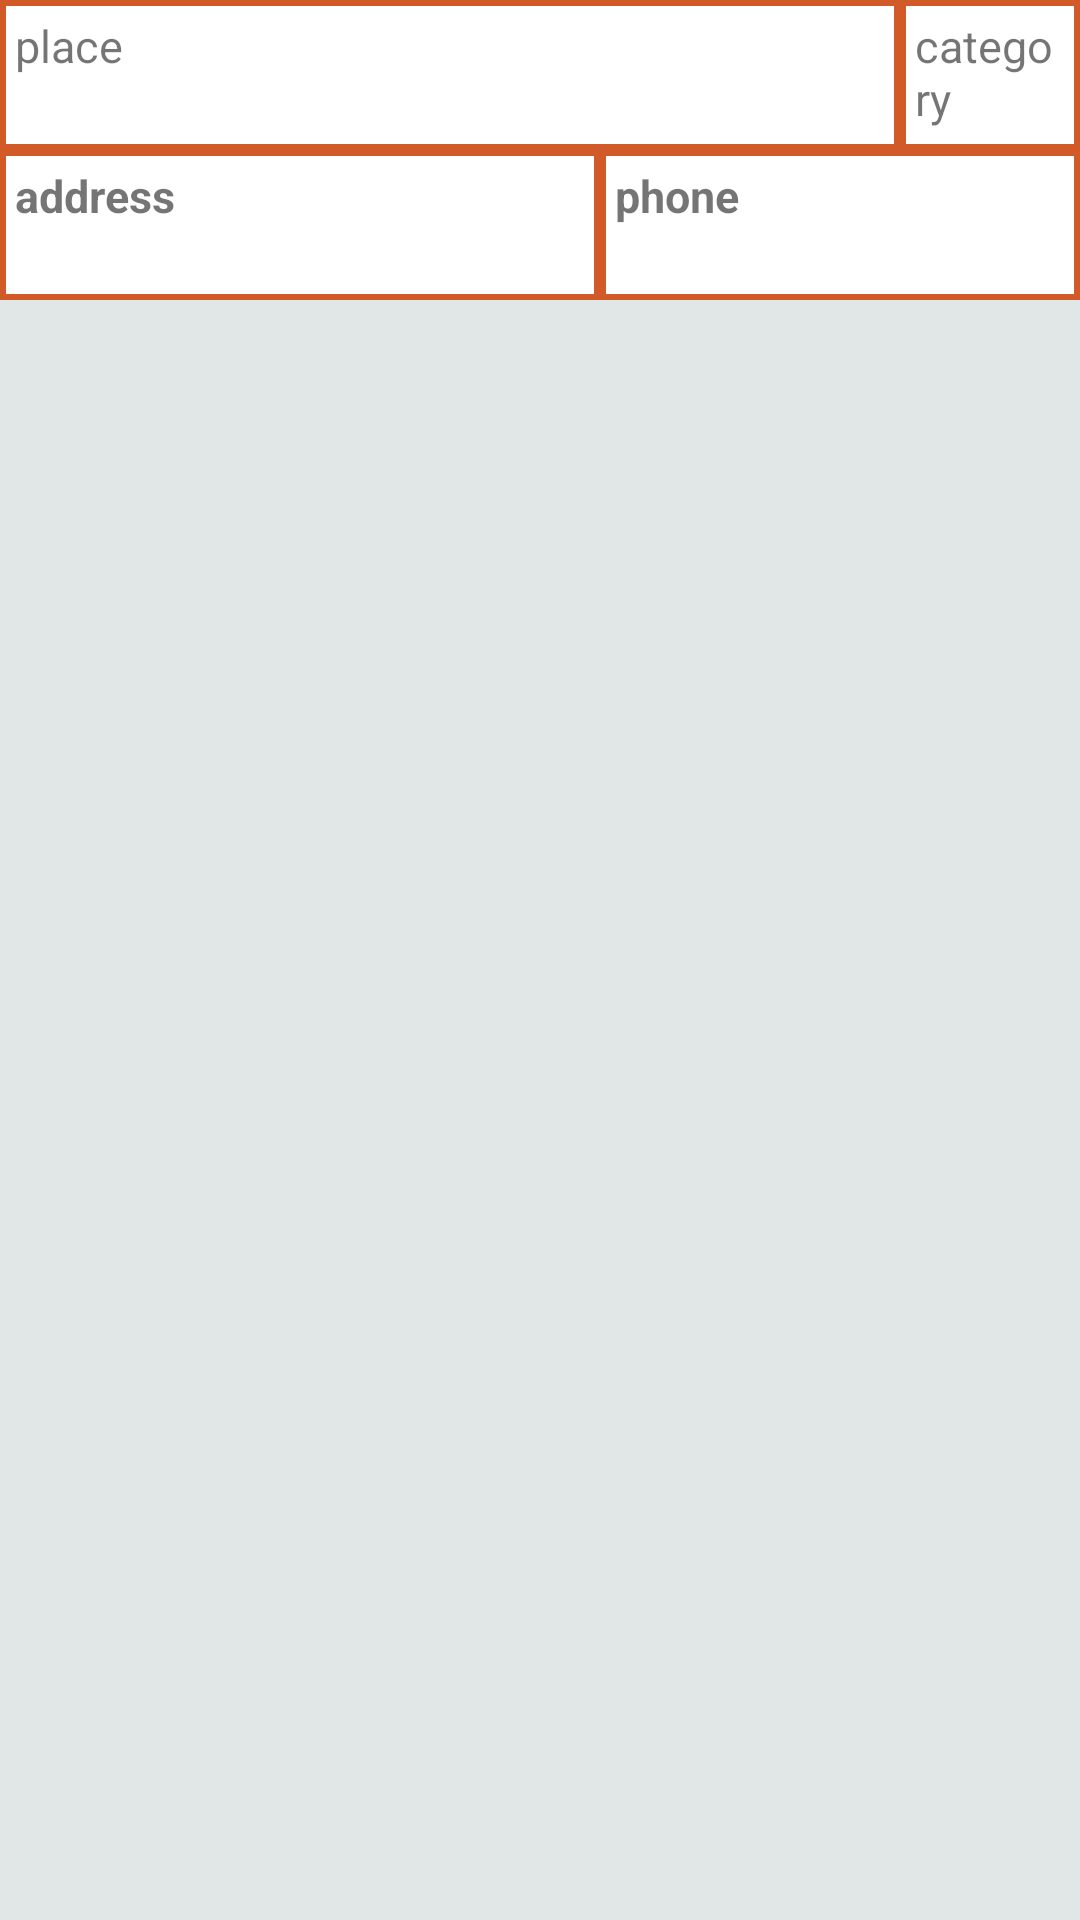

Produce the Android XML layout that renders to this screen, including the resource entries it uses.
<!-- AndroidManifest.xml: application theme Theme.Cstorage -->
<!-- res/layout/searchplace_item.xml -->
<?xml version="1.0" encoding="utf-8"?>
<LinearLayout xmlns:android="http://schemas.android.com/apk/res/android"
    xmlns:app="http://schemas.android.com/apk/res-auto"
    xmlns:tools="http://schemas.android.com/tools"
    android:layout_width="match_parent"
    android:layout_height="wrap_content"
    android:orientation="vertical"
    android:background="@color/book_grey"
    tools:context="book.Activity_book_list">

    <RelativeLayout
        android:layout_width="match_parent"
        android:layout_height="wrap_content">


        <TextView
            android:id="@+id/search_title"
            android:layout_width="300dp"
            android:layout_height="50dp"
            android:layout_marginLeft="0dp"
            android:layout_marginTop="0dp"
            android:background="@drawable/border_booklist"
            android:padding="5dp"
            android:text="place"
            android:textSize="15dp"
            android:textStyle="normal" />

        <TextView
            android:id="@+id/search_category"
            android:layout_width="match_parent"
            android:layout_height="50dp"
            android:layout_marginLeft="0dp"
            android:layout_marginTop="0dp"
            android:layout_toRightOf="@id/search_title"
            android:background="@drawable/border_booklist"
            android:padding="5dp"
            android:text="category"
            android:textSize="15dp"
            android:textStyle="normal" />

        <TextView
            android:id="@+id/search_address"
            android:layout_width="200dp"
            android:layout_height="50dp"
            android:layout_below="@id/search_category"
            android:layout_marginLeft="0dp"
            android:layout_marginTop="0dp"
            android:background="@drawable/border_booklist"
            android:padding="5dp"
            android:text="address"
            android:textSize="15dp"
            android:textStyle="bold" />
        <TextView
            android:id="@+id/search_phone"
            android:layout_width="match_parent"
            android:layout_height="50dp"
            android:layout_below="@id/search_category"
            android:layout_marginLeft="0dp"
            android:layout_marginTop="0dp"
            android:layout_toRightOf="@id/search_address"
            android:background="@drawable/border_booklist"
            android:padding="5dp"
            android:text="phone"
            android:textSize="15dp"
            android:textStyle="bold" />

    </RelativeLayout>



</LinearLayout>
<!-- resources referenced by this layout -->
<resources>
  <color name="book_grey">#E1E6E6</color>
  <!-- drawable border_booklist (drawable) -->
  <?xml version="1.0" encoding="utf-8"?>
  <layer-list xmlns:android="http://schemas.android.com/apk/res/android">
      <item>
          <shape android:shape="rectangle">
              <stroke android:width="2dp" android:color="#D25A28"/>
              <solid android:color="#FFFFFFFF"/>
          </shape>
  
      </item>
  
  </layer-list>
  <style name="Theme.Cstorage" parent="Theme.MaterialComponents.DayNight.NoActionBar">
  
          
          <item name="colorPrimary">@color/purple_500</item>
          <item name="colorPrimaryVariant">@color/purple_700</item>
          <item name="colorOnPrimary">@color/white</item>
          
          <item name="colorSecondary">@color/teal_200</item>
          <item name="colorSecondaryVariant">@color/teal_700</item>
          <item name="colorOnSecondary">@color/black</item>
          
          <item name="android:statusBarColor" tools:targetApi="l">?attr/colorPrimaryVariant</item>
          
      </style>
  <color name="purple_500">#FF6200EE</color>
  <color name="purple_700">#FF3700B3</color>
  <color name="white">#FFFFFFFF</color>
  <color name="teal_200">#FF03DAC5</color>
  <color name="teal_700">#FF018786</color>
  <color name="black">#FF000000</color>
</resources>
